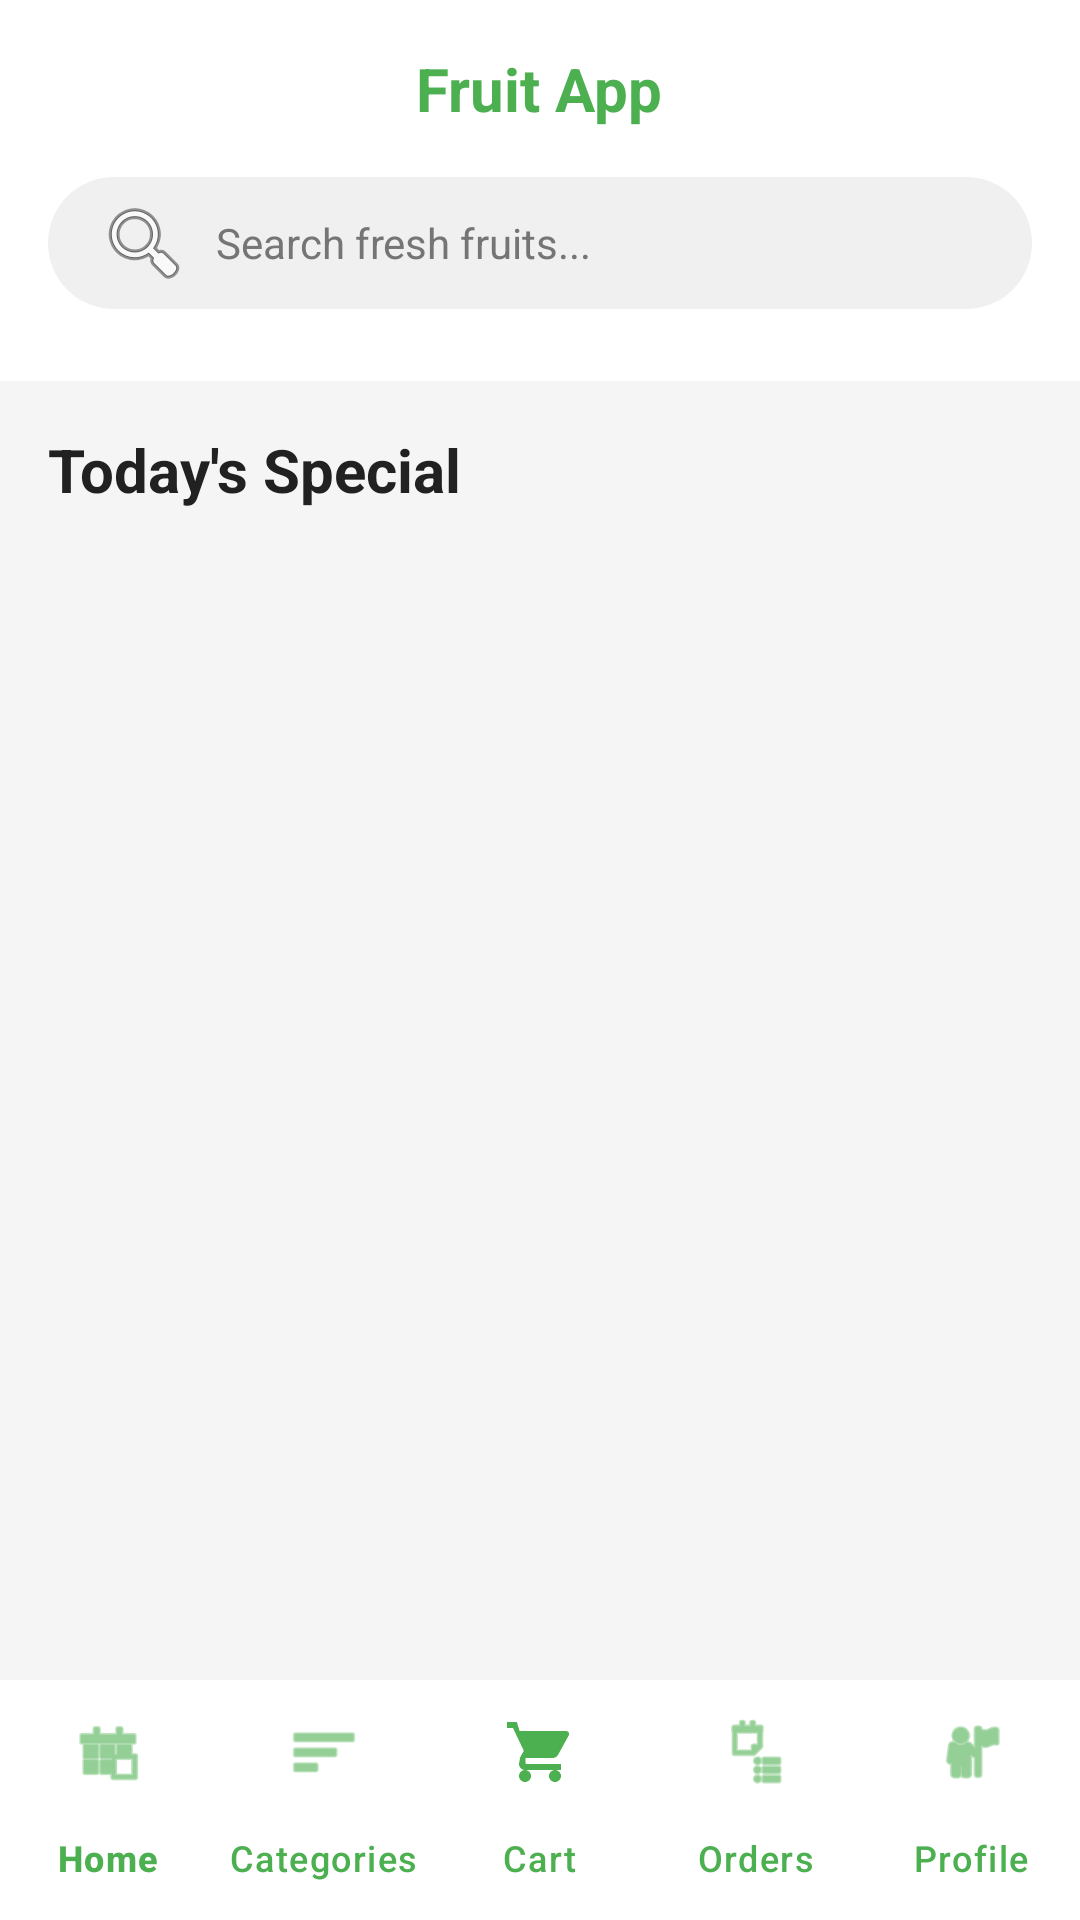

Here is an Android app screen rendered from its layout file. Give the layout XML and the strings, colors and styles it references.
<!-- AndroidManifest.xml: application theme Theme.MiniProject -->
<!-- res/layout/activity_main.xml -->
<?xml version="1.0" encoding="utf-8"?>
<LinearLayout xmlns:android="http://schemas.android.com/apk/res/android"
    xmlns:app="http://schemas.android.com/apk/res-auto"
    android:layout_width="match_parent"
    android:layout_height="match_parent"
    android:background="@color/bg_light"
    android:orientation="vertical">

    
    <ScrollView
        android:layout_width="match_parent"
        android:layout_height="0dp"
        android:layout_weight="1"
        android:fillViewport="true">

        <LinearLayout
            android:layout_width="match_parent"
            android:layout_height="wrap_content"
            android:orientation="vertical">

            
            <LinearLayout
                android:layout_width="match_parent"
                android:layout_height="wrap_content"
                android:background="@color/white"
                android:gravity="center"
                android:padding="16dp">

                <TextView
                    android:layout_width="wrap_content"
                    android:layout_height="wrap_content"
                    android:text="@string/app_name"
                    android:textColor="@color/green_primary"
                    android:textSize="20sp"
                    android:textStyle="bold" />
            </LinearLayout>

            
            <LinearLayout
                android:layout_width="match_parent"
                android:layout_height="wrap_content"
                android:background="@color/white"
                android:paddingStart="16dp"
                android:paddingEnd="16dp"
                android:paddingBottom="12dp">

                <EditText
                    android:id="@+id/etSearch"
                    android:layout_width="match_parent"
                    android:layout_height="44dp"
                    android:background="@drawable/bg_search_bar"
                    android:drawableStart="@android:drawable/ic_menu_search"
                    android:drawablePadding="8dp"
                    android:hint="@string/search_fresh_fruits"
                    android:inputType="text"
                    android:textColor="@color/text_primary"
                    android:textColorHint="@color/text_secondary"
                    android:textSize="14sp" />
            </LinearLayout>

            
            <androidx.recyclerview.widget.RecyclerView
                android:id="@+id/rvCategories"
                android:layout_width="match_parent"
                android:layout_height="wrap_content"
                android:background="@color/white"
                android:clipToPadding="false"
                android:orientation="horizontal"
                android:paddingStart="8dp"
                android:paddingEnd="8dp"
                android:paddingBottom="12dp" />

            
            <TextView
                android:layout_width="match_parent"
                android:layout_height="wrap_content"
                android:paddingStart="16dp"
                android:paddingTop="16dp"
                android:paddingEnd="16dp"
                android:paddingBottom="8dp"
                android:text="@string/todays_special"
                android:textColor="@color/text_primary"
                android:textSize="20sp"
                android:textStyle="bold" />

            
            <androidx.recyclerview.widget.RecyclerView
                android:id="@+id/rvProducts"
                android:layout_width="match_parent"
                android:layout_height="wrap_content"
                android:clipToPadding="false"
                android:nestedScrollingEnabled="false"
                android:paddingStart="8dp"
                android:paddingEnd="8dp"
                android:paddingBottom="8dp" />

        </LinearLayout>
    </ScrollView>

    
    <com.google.android.material.bottomnavigation.BottomNavigationView
        android:id="@+id/bottomNav"
        android:layout_width="match_parent"
        android:layout_height="wrap_content"
        android:background="@color/white"
        app:itemIconTint="@color/green_primary"
        app:itemTextColor="@color/green_primary"
        app:labelVisibilityMode="labeled"
        app:menu="@menu/bottom_nav_menu" />

</LinearLayout>
<!-- resources referenced by this layout -->
<resources>
  <color name="bg_light">#F5F5F5</color>
  <color name="green_primary">#4CAF50</color>
  <color name="text_primary">#212121</color>
  <color name="text_secondary">#757575</color>
  <color name="white">#FFFFFFFF</color>
  <!-- drawable bg_search_bar (drawable) -->
  <?xml version="1.0" encoding="utf-8"?>
  <shape xmlns:android="http://schemas.android.com/apk/res/android"
      android:shape="rectangle">
      <solid android:color="#F0F0F0" />
      <corners android:radius="25dp" />
      <padding
          android:left="16dp"
          android:top="4dp"
          android:right="16dp"
          android:bottom="4dp" />
  </shape>
  <string name="app_name">Fruit App</string>
  <string name="search_fresh_fruits">Search fresh fruits...</string>
  <string name="todays_special">Today\'s Special</string>
  <style name="Theme.MiniProject" parent="Base.Theme.MiniProject" />
  <style name="Base.Theme.MiniProject" parent="Theme.Material3.DayNight.NoActionBar">
          <item name="colorPrimary">@color/green_primary</item>
          <item name="colorPrimaryDark">@color/green_primary_dark</item>
          <item name="colorAccent">@color/green_accent</item>
          <item name="android:statusBarColor">@color/green_primary_dark</item>
          <item name="android:windowBackground">@color/bg_light</item>
      </style>
  <color name="green_primary_dark">#388E3C</color>
  <color name="green_accent">#66BB6A</color>
</resources>
